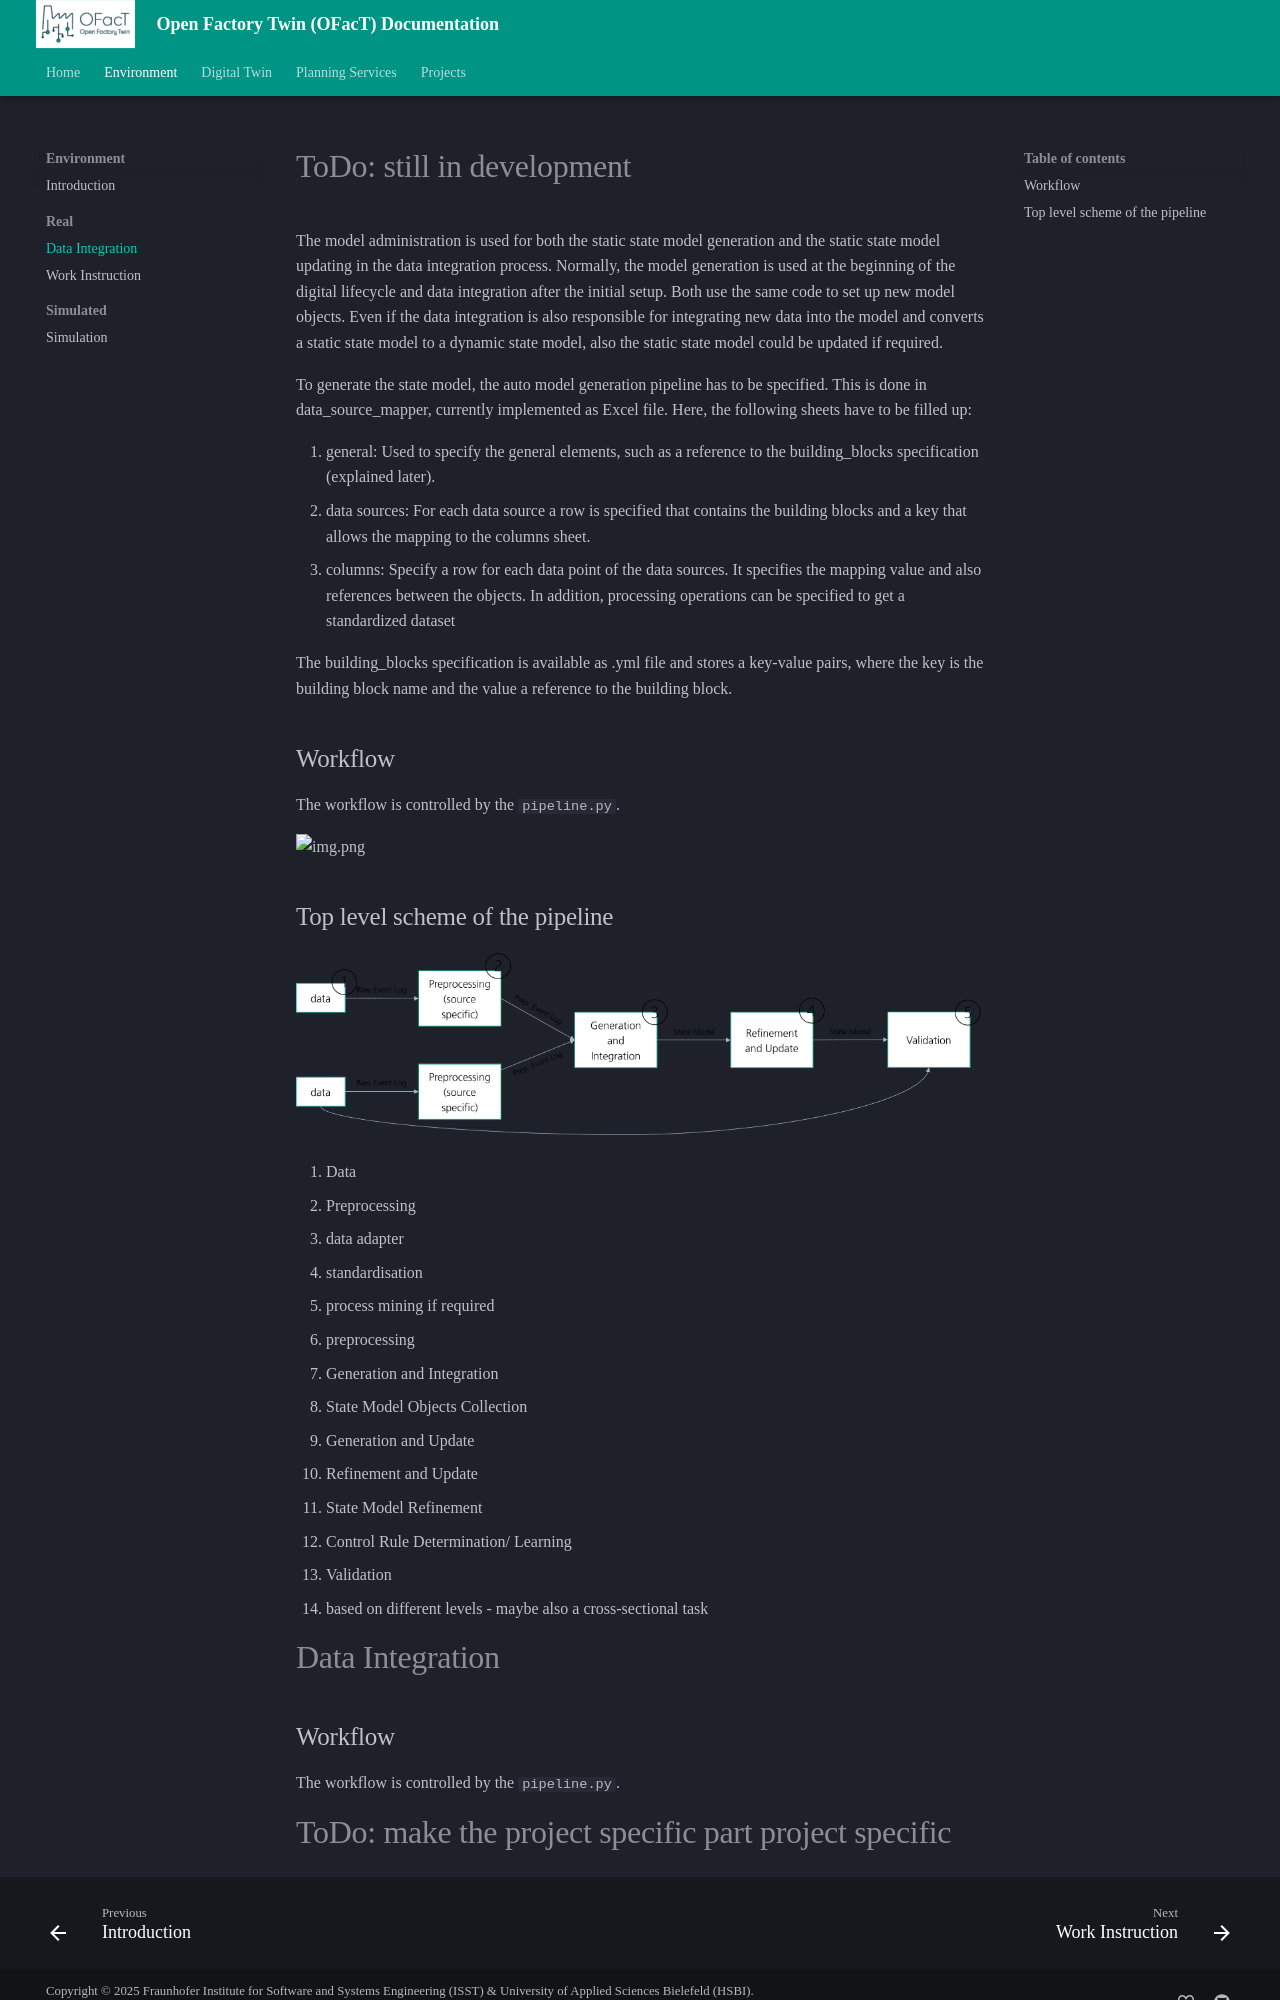

repository: shrutibhor06-ops/Digital-Twin-Manufacting-OG · page: env/data_integration/index.html · generator: mkdocs

# ToDo: still in development

The model administration is used for both the static state model generation and 
the static state model updating in the data integration process.
Normally, the model generation is used at the beginning of the digital lifecycle and 
data integration after the initial setup. Both use the same code to set up new model objects. 
Even if the data integration is also responsible for integrating new data into the model and 
converts a static state model to a dynamic state model, also the static state model could be updated if required.

To generate the state model, the auto model generation pipeline has to be specified.
This is done in data_source_mapper, currently implemented as Excel file.
Here, the following sheets have to be filled up:

1. general: Used to specify the general elements, such as a reference to the building_blocks specification (explained
   later).
2. data sources: For each data source a row is specified that contains the building blocks and a key that allows the
   mapping to the columns sheet.
3. columns: Specify a row for each data point of the data sources. 
   It specifies the mapping value and also references between the objects. 
   In addition, processing operations can be specified to get a standardized dataset

The building_blocks specification is available as .yml file and stores a key-value pairs, 
where the key is the building block name and the value a reference to the building block.

## Workflow

The workflow is controlled by the `pipeline.py`.

![img.png](../assets/imgs/img.png)

## Top level scheme of the pipeline
![Pipeline.png](../assets/imgs/Pipeline.png)

1. Data
2. Preprocessing
- data adapter
- standardisation
- process mining if required
- preprocessing
3. Generation and Integration
- State Model Objects Collection
- Generation and Update
4. Refinement and Update
- State Model Refinement
- Control Rule Determination/ Learning
5. Validation
- based on different levels - maybe also a cross-sectional task


# Data Integration

## Workflow

The workflow is controlled by the `pipeline.py`.
